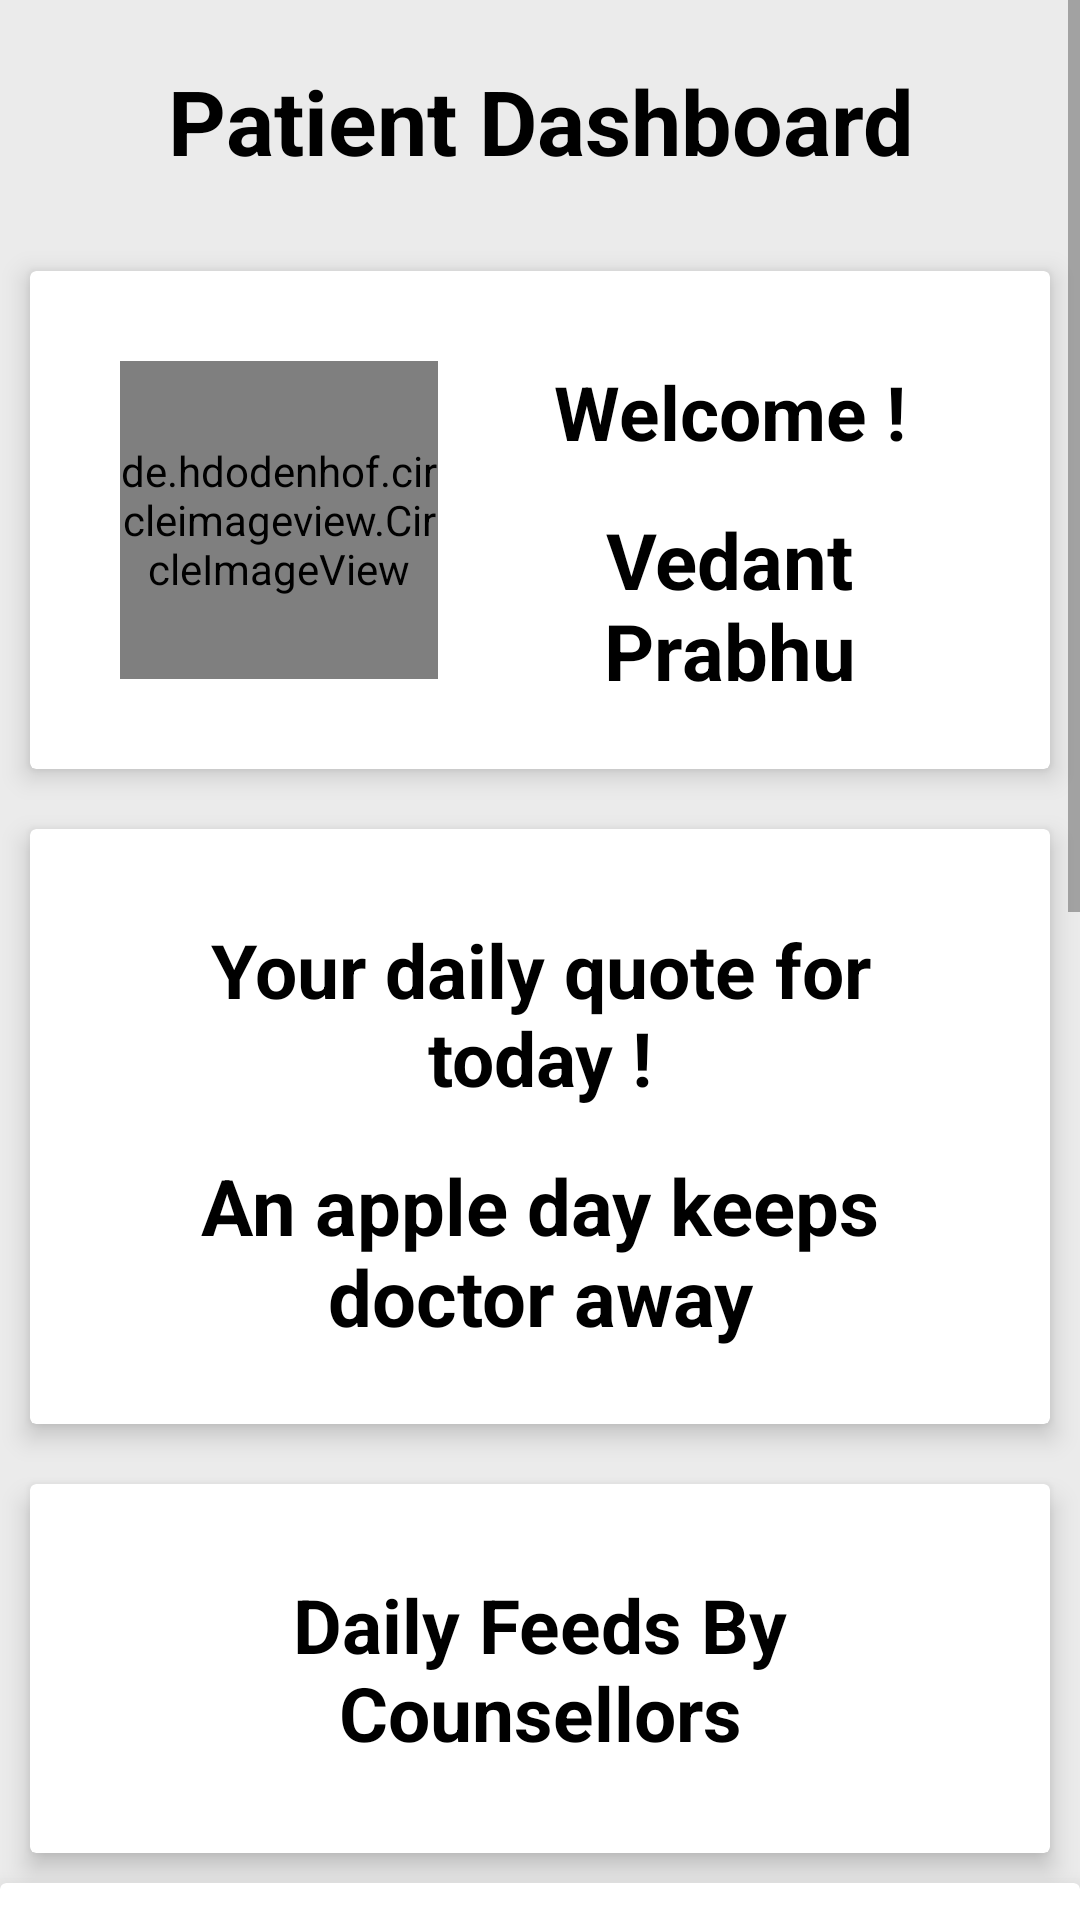

This screen was rendered from an Android layout file. Write that file and the resources it references.
<!-- AndroidManifest.xml: application theme Theme.Innovathon2022Care4U -->
<!-- res/layout/fragment_dash_home.xml -->
<?xml version="1.0" encoding="utf-8"?>
<ScrollView xmlns:android="http://schemas.android.com/apk/res/android"
    xmlns:tools="http://schemas.android.com/tools"
    android:layout_width="match_parent"
    android:layout_height="match_parent"
    android:orientation="vertical"
    android:background="#EBEBEB"
    xmlns:app="http://schemas.android.com/apk/res-auto"
    tools:context=".DashHome">

    <LinearLayout
        android:layout_width="match_parent"
        android:layout_height="wrap_content"
        android:orientation="vertical">

    <TextView
        android:layout_width="match_parent"
        android:text="Patient Dashboard"
        android:textAlignment="center"
        android:textStyle="bold"
        android:textColor="@color/black"
        android:textSize="30sp"
        android:layout_margin="20dp"
        android:layout_height="wrap_content">

    </TextView>



    <androidx.cardview.widget.CardView
        android:layout_width="match_parent"
        android:elevation="10dp"
        app:cardElevation="5dp"
        android:layout_margin="10dp"
        android:layout_height="wrap_content">



    <LinearLayout
        android:layout_width="match_parent"
        android:layout_margin="20dp"
        android:orientation="horizontal"
        android:layout_height="wrap_content">


        <de.hdodenhof.circleimageview.CircleImageView
            xmlns:app="http://schemas.android.com/apk/res-auto"
            android:id="@+id/profile_image"
            android:layout_width="106dp"
            android:layout_margin="10dp"
            android:layout_height="106dp"
            android:src="@drawable/imgop"
            app:civ_border_width="2dp"
            app:civ_border_color="#FF000000"/>

        <LinearLayout
            android:layout_width="match_parent"
            android:layout_height="match_parent"
            android:orientation="vertical">

        <TextView
            android:layout_width="match_parent"
            android:layout_height="wrap_content"
            android:text="Welcome !"
            android:textColor="@color/black"
            android:textStyle="bold"
            android:layout_margin="10dp"
            android:textSize="25sp"
            android:textAlignment="center">

        </TextView>


            <TextView
                android:layout_width="match_parent"
                android:layout_height="match_parent"
                android:text="Vedant Prabhu"
                android:layout_margin="5dp"
                android:textColor="@color/black"
                android:textStyle="bold"
                android:textSize="26sp"
                android:textAlignment="center">

            </TextView>


        </LinearLayout>

    </LinearLayout>
    </androidx.cardview.widget.CardView>


    <androidx.cardview.widget.CardView
        android:layout_width="match_parent"
        android:elevation="10dp"
        app:cardElevation="5dp"
        android:layout_margin="10dp"
        android:layout_height="wrap_content">



        <LinearLayout
            android:layout_width="match_parent"
            android:layout_margin="20dp"
            android:orientation="horizontal"
            android:layout_height="wrap_content">



            <LinearLayout
                android:layout_width="match_parent"
                android:layout_height="match_parent"
                android:orientation="vertical">

                <TextView
                    android:layout_width="match_parent"
                    android:layout_height="wrap_content"
                    android:text="Your daily quote for today !"
                    android:textColor="@color/black"
                    android:textStyle="bold"
                    android:layout_margin="10dp"
                    android:textSize="25sp"
                    android:textAlignment="center">

                </TextView>


                <TextView
                    android:layout_width="match_parent"
                    android:layout_height="match_parent"
                    android:text="An apple day keeps doctor away"
                    android:layout_margin="5dp"
                    android:textColor="@color/black"
                    android:textStyle="bold"
                    android:textSize="26sp"
                    android:textAlignment="center">

                </TextView>


            </LinearLayout>

        </LinearLayout>
    </androidx.cardview.widget.CardView>


        <androidx.cardview.widget.CardView
            android:layout_width="match_parent"
            android:elevation="10dp"
            app:cardElevation="5dp"
            android:layout_margin="10dp"
            android:layout_height="wrap_content">



            <LinearLayout
                android:layout_width="match_parent"
                android:layout_margin="20dp"
                android:orientation="horizontal"
                android:layout_height="wrap_content">



                <LinearLayout
                    android:layout_width="match_parent"
                    android:layout_height="match_parent"
                    android:orientation="vertical">

                    <TextView
                        android:layout_width="match_parent"
                        android:layout_height="wrap_content"
                        android:text="Daily Feeds By Counsellors"
                        android:textColor="@color/black"
                        android:textStyle="bold"
                        android:layout_margin="10dp"
                        android:textSize="25sp"
                        android:textAlignment="center">

                    </TextView>



                </LinearLayout>

            </LinearLayout>
        </androidx.cardview.widget.CardView>

        <androidx.cardview.widget.CardView
            xmlns:android="http://schemas.android.com/apk/res/android"
            android:layout_width="match_parent"
            xmlns:app="http://schemas.android.com/apk/res-auto"
            app:cardElevation="10dp"
            android:elevation="10dp"
            android:layout_height="match_parent">

            <LinearLayout
                android:layout_margin="10dp"
                android:layout_width="match_parent"
                android:layout_height="wrap_content"
                android:orientation="vertical">

                <LinearLayout
                    android:layout_width="match_parent"
                    android:layout_height="wrap_content"
                    android:orientation="horizontal">

                    <de.hdodenhof.circleimageview.CircleImageView
                        xmlns:app="http://schemas.android.com/apk/res-auto"
                        android:id="@+id/profile_image_couns"
                        android:layout_width="50dp"
                        android:layout_margin="10dp"
                        android:layout_height="50dp"
                        android:src="@drawable/shreya"
                        app:civ_border_width="2dp"
                        app:civ_border_color="#FF000000"/>

                    <LinearLayout
                        android:layout_width="match_parent"
                        android:layout_height="match_parent"
                        android:orientation="vertical">




                        <TextView
                            android:layout_width="match_parent"
                            android:layout_height="wrap_content"
                            android:text="Mrs Shreya Kulkarni"
                            android:textColor="@color/black"
                            android:layout_margin="5dp">


                        </TextView>

                        <TextView
                            android:layout_width="match_parent"
                            android:layout_height="wrap_content"
                            android:text="Mental Health Counsellor"
                            android:layout_margin="5dp">


                        </TextView>



                    </LinearLayout>

                </LinearLayout>


                <ImageView
                    android:layout_width="match_parent"
                    android:layout_height="250dp"
                    android:src="@drawable/img_one"
                    android:layout_margin="10dp">

                </ImageView>






            </LinearLayout>


        </androidx.cardview.widget.CardView>

        <androidx.cardview.widget.CardView
            xmlns:android="http://schemas.android.com/apk/res/android"
            android:layout_width="match_parent"
            xmlns:app="http://schemas.android.com/apk/res-auto"
            app:cardElevation="10dp"
            android:elevation="10dp"
            android:layout_height="match_parent">

            <LinearLayout
                android:layout_margin="10dp"
                android:layout_width="match_parent"
                android:layout_height="wrap_content"
                android:orientation="vertical">

                <LinearLayout
                    android:layout_width="match_parent"
                    android:layout_height="wrap_content"
                    android:orientation="horizontal">

                    <de.hdodenhof.circleimageview.CircleImageView
                        xmlns:app="http://schemas.android.com/apk/res-auto"
                        android:id="@+id/profile_image_couns_two"
                        android:layout_width="50dp"
                        android:layout_margin="10dp"
                        android:layout_height="50dp"
                        android:src="@drawable/ash"
                        app:civ_border_width="2dp"
                        app:civ_border_color="#FF000000"/>

                    <LinearLayout
                        android:layout_width="match_parent"
                        android:layout_height="match_parent"
                        android:orientation="vertical">




                        <TextView
                            android:layout_width="match_parent"
                            android:layout_height="wrap_content"
                            android:text="Mr Ashutosh Kumar"
                            android:textColor="@color/black"
                            android:layout_margin="5dp">


                        </TextView>

                        <TextView
                            android:layout_width="match_parent"
                            android:layout_height="wrap_content"
                            android:text="Educational Counsellor Expert"
                            android:layout_margin="5dp">


                        </TextView>



                    </LinearLayout>

                </LinearLayout>


                <ImageView
                    android:layout_width="match_parent"
                    android:layout_height="250dp"
                    android:src="@drawable/img_two"
                    android:layout_margin="10dp">

                </ImageView>






            </LinearLayout>


        </androidx.cardview.widget.CardView>




    </LinearLayout>

</ScrollView>
<!-- resources referenced by this layout -->
<resources>
  <color name="black">#FF000000</color>
  <style name="Theme.Innovathon2022Care4U" parent="Theme.MaterialComponents.DayNight.DarkActionBar">
          
          <item name="colorPrimary">@color/purple_500</item>
          <item name="colorPrimaryVariant">@color/purple_700</item>
          <item name="colorOnPrimary">@color/white</item>
          
          <item name="colorSecondary">@color/teal_200</item>
          <item name="colorSecondaryVariant">@color/teal_700</item>
          <item name="colorOnSecondary">@color/black</item>
          
          <item name="android:statusBarColor" tools:targetApi="l">?attr/colorPrimaryVariant</item>
          
      </style>
  <color name="purple_500">#FF6200EE</color>
  <color name="purple_700">#FF3700B3</color>
  <color name="white">#FFFFFFFF</color>
  <color name="teal_200">#FF03DAC5</color>
  <color name="teal_700">#FF018786</color>
</resources>
